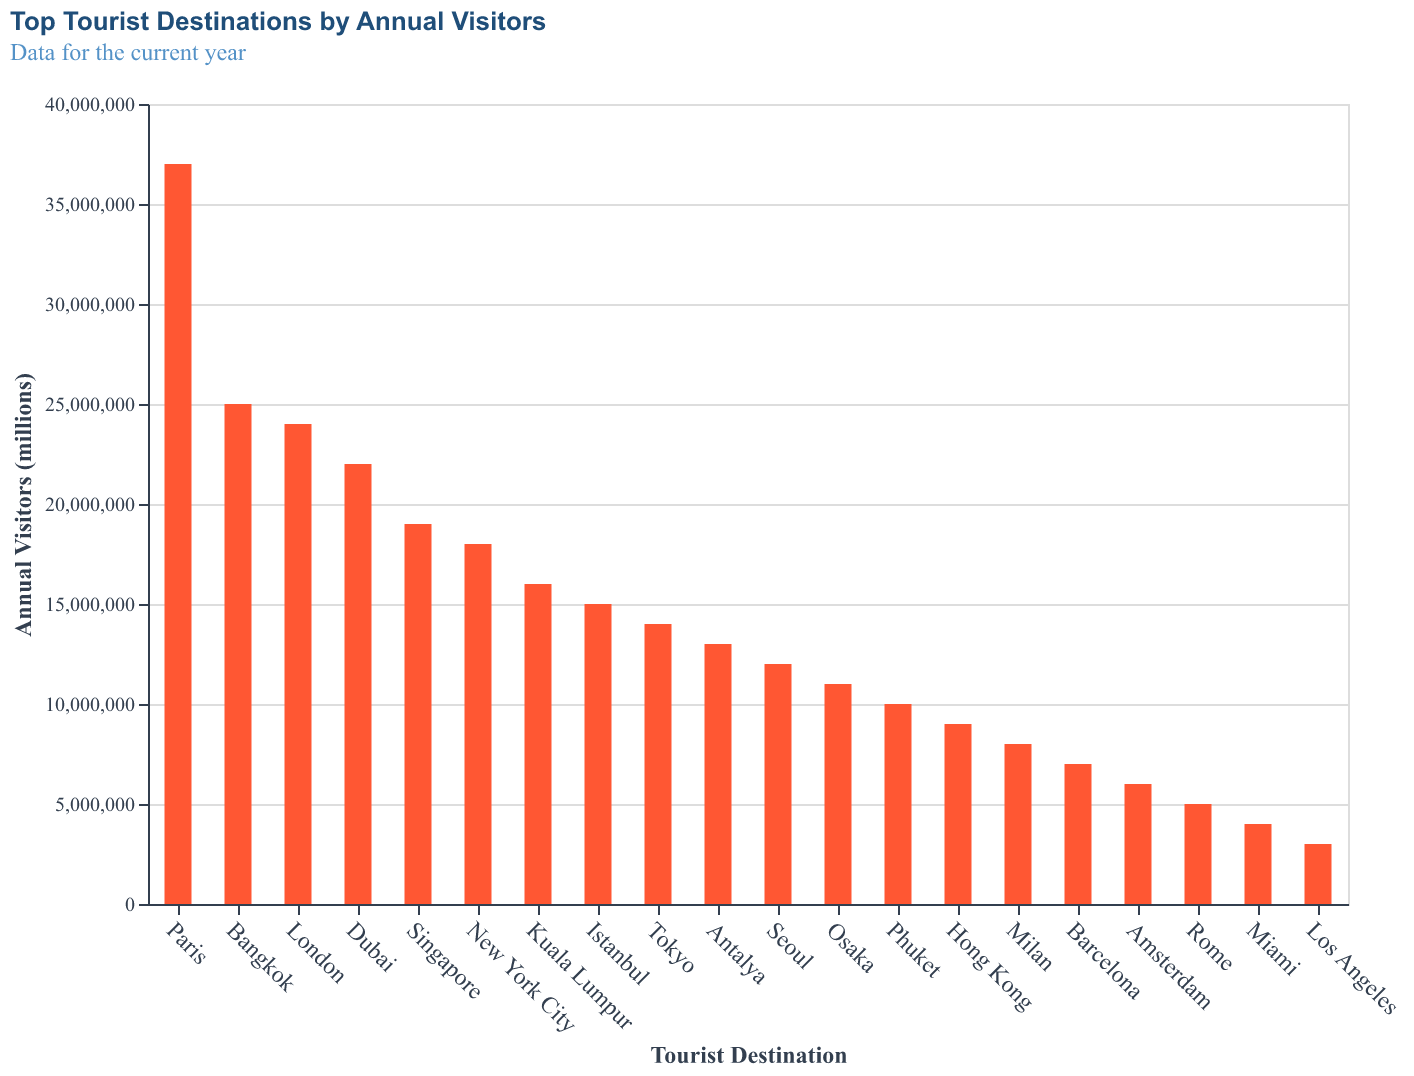

The file beside this chart, header and first rows:
Destination, Visitors
Paris, 37000000
Bangkok, 25000000
London, 24000000
Dubai, 22000000
Singapore, 19000000
New York City, 18000000
Kuala Lumpur, 16000000
Istanbul, 15000000
Tokyo, 14000000
Antalya, 13000000
Seoul, 12000000
Osaka, 11000000
Phuket, 10000000
Hong Kong, 9000000
Milan, 8000000
Barcelona, 7000000
Amsterdam, 6000000
Rome, 5000000
Miami, 4000000
Los Angeles, 3000000
